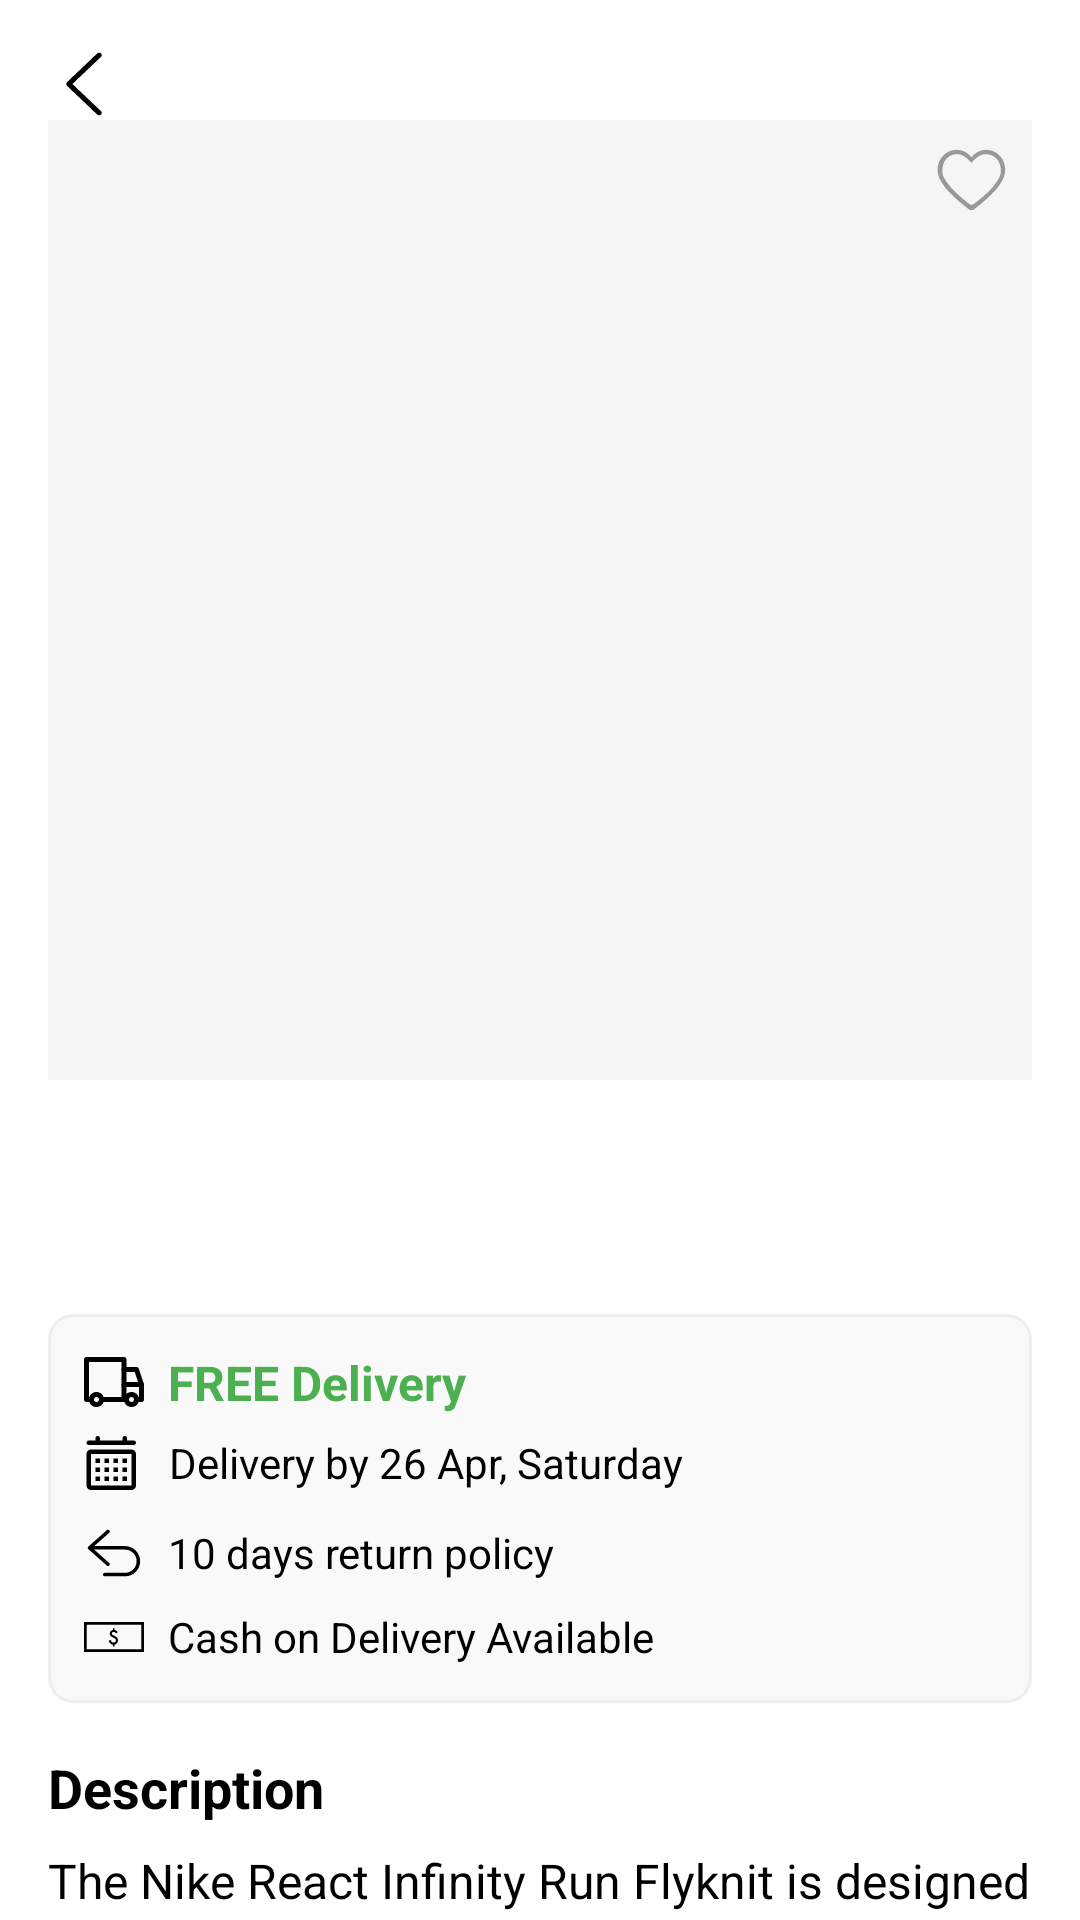

The Android layout XML behind this screen, and the referenced resources:
<!-- AndroidManifest.xml: application theme Theme.ShoeStore -->
<!-- res/layout/activity_product_detail.xml -->
<ScrollView xmlns:android="http://schemas.android.com/apk/res/android"
    xmlns:app="http://schemas.android.com/apk/res-auto"
    android:layout_width="match_parent"
    android:layout_height="match_parent"
    android:fillViewport="true">


    <LinearLayout
        android:layout_width="match_parent"
        android:layout_height="wrap_content"
        android:orientation="vertical"
        android:padding="16dp">
        <ImageView
            android:id="@+id/backButton"
            android:layout_width="24dp"
            android:layout_height="24dp"
            android:layout_centerVertical="true"
            android:src="@drawable/ic_arrow_back"
            android:contentDescription="Back" />

        
        <RelativeLayout
            android:layout_width="match_parent"
            android:layout_height="320dp"
            android:layout_marginBottom="12dp"
            android:background="@color/light_gray">

            <ImageView
                android:id="@+id/productImage"
                android:layout_width="match_parent"
                android:layout_height="match_parent"
                android:contentDescription="Product image"
                android:src="@drawable/ic_launcher_background"
                android:scaleType="centerCrop" />

            <ImageButton
                android:id="@+id/favoriteButton"
                android:layout_width="32dp"
                android:layout_height="32dp"
                android:layout_alignParentEnd="true"
                android:layout_margin="4dp"
                android:background="?attr/selectableItemBackgroundBorderless"
                android:contentDescription="Add to favorites"
                android:scaleType="centerInside"
                android:src="@drawable/ic_favorite_border" />
        </RelativeLayout>

        
        <LinearLayout
            android:layout_width="match_parent"
            android:layout_height="wrap_content"
            android:layout_marginBottom="8dp"
            android:gravity="center_vertical"
            android:orientation="horizontal">

            <TextView
                android:id="@+id/productName"
                android:layout_width="0dp"
                android:layout_height="wrap_content"
                android:layout_weight="1"
                android:ellipsize="end"
                android:maxLines="2"
                android:textSize="20sp"
                android:textStyle="bold" />

            <TextView
                android:id="@+id/productPrice"
                android:layout_width="wrap_content"
                android:layout_height="wrap_content"
                android:textColor="@color/primary"
                android:textSize="20sp"
                android:textStyle="bold" />
        </LinearLayout>

        
        
        <LinearLayout
            android:layout_width="match_parent"
            android:layout_height="wrap_content"
            android:layout_marginBottom="12dp"
            android:gravity="center_vertical"
            android:orientation="horizontal">

            <RatingBar
                android:id="@+id/productRating"
                style="?android:attr/ratingBarStyleSmall"
                android:layout_width="wrap_content"
                android:layout_height="wrap_content"
                android:layout_marginEnd="8dp"
                android:isIndicator="true"
                android:numStars="5"
                android:stepSize="0.1"
                android:theme="@style/GoldRatingBarStyle" />

            <TextView
                android:id="@+id/itemsLeft"
                android:layout_width="wrap_content"
                android:layout_height="wrap_content"
                android:textColor="@color/gray"
                android:textSize="14sp" />
        </LinearLayout>

        
        <LinearLayout
            android:layout_width="match_parent"
            android:layout_height="wrap_content"
            android:layout_marginBottom="16dp"
            android:background="@drawable/info_background"
            android:orientation="vertical"
            android:padding="12dp">

            <LinearLayout
                android:layout_width="match_parent"
                android:layout_height="wrap_content"
                android:orientation="horizontal"
                android:gravity="center_vertical">

                <ImageView
                    android:layout_width="20dp"
                    android:layout_height="20dp"
                    android:layout_marginEnd="8dp"
                    android:src="@drawable/ic_truck" />

                <TextView
                    android:layout_width="match_parent"
                    android:layout_height="wrap_content"
                    android:text="FREE Delivery"
                    android:textColor="@color/green"
                    android:textSize="16sp"
                    android:textStyle="bold" />
            </LinearLayout>

            <LinearLayout
                android:layout_width="match_parent"
                android:layout_height="wrap_content"
                android:layout_marginTop="4dp"
                android:orientation="horizontal"
                android:gravity="center_vertical">

                <ImageView
                    android:layout_width="24dp"
                    android:layout_height="24dp"
                    android:layout_marginEnd="8dp"
                    android:layout_marginStart="-4dp"
                    android:src="@drawable/ic_calendar" />

                <TextView
                    android:layout_width="match_parent"
                    android:layout_height="wrap_content"
                    android:text="Delivery by 26 Apr, Saturday"
                    android:textSize="14sp" />
            </LinearLayout>

            <LinearLayout
                android:layout_width="match_parent"
                android:layout_height="wrap_content"
                android:layout_marginTop="8dp"
                android:orientation="horizontal"
                android:gravity="center_vertical">

                <ImageView
                    android:layout_width="20dp"
                    android:layout_height="20dp"
                    android:layout_marginEnd="8dp"
                    android:src="@drawable/ic_return" />

                <TextView
                    android:layout_width="match_parent"
                    android:layout_height="wrap_content"
                    android:text="10 days return policy"
                    android:textSize="14sp" />
            </LinearLayout>

            <LinearLayout
                android:layout_width="match_parent"
                android:layout_height="wrap_content"
                android:layout_marginTop="8dp"
                android:orientation="horizontal"
                android:gravity="center_vertical">

                <ImageView
                    android:layout_width="20dp"
                    android:layout_height="20dp"
                    android:layout_marginEnd="8dp"
                    android:src="@drawable/ic_cash" />

                <TextView
                    android:layout_width="match_parent"
                    android:layout_height="wrap_content"
                    android:text="Cash on Delivery Available"
                    android:textSize="14sp" />
            </LinearLayout>
        </LinearLayout>

        
        <TextView
            android:layout_width="match_parent"
            android:layout_height="wrap_content"
            android:layout_marginBottom="8dp"
            android:text="Description"
            android:textSize="18sp"
            android:textStyle="bold" />

        <TextView
            android:id="@+id/productDescription"
            android:layout_width="match_parent"
            android:layout_height="wrap_content"
            android:layout_marginBottom="16dp"
            android:lineSpacingMultiplier="1.2"
            android:text="The Nike React Infinity Run Flyknit is designed to help reduce injury and keep you on the run. More foam means improved cushioning for comfort that lasts. The rocker shape works with the foam to create a smooth ride. The upper has a breathable, stretchy fit that feels secure and comfortable."
            android:textSize="16sp" />

        
        <TextView
            android:layout_width="match_parent"
            android:layout_height="wrap_content"
            android:layout_marginBottom="8dp"
            android:text="Quantity"
            android:textSize="18sp"
            android:textStyle="bold" />

        <LinearLayout
            android:layout_width="match_parent"
            android:layout_height="wrap_content"
            android:layout_marginBottom="24dp"
            android:gravity="center_vertical"
            android:orientation="horizontal">

            <Button
                android:id="@+id/decreaseQty"
                android:layout_width="wrap_content"
                android:layout_height="wrap_content"
                android:text="-"
                />

            <TextView
                android:id="@+id/quantityText"
                android:layout_width="wrap_content"
                android:layout_height="wrap_content"
                android:minWidth="48dp"
                android:paddingHorizontal="24dp"
                android:text="1"
                android:textSize="20sp"
                android:gravity="center" />

            <Button
                android:id="@+id/increaseQty"
                android:layout_width="wrap_content"
                android:layout_height="wrap_content"
                android:text="+" />
        </LinearLayout>

        
        <com.google.android.material.button.MaterialButton
            android:id="@+id/addToCart"
            style="@style/Widget.MaterialComponents.Button.OutlinedButton"
            android:layout_width="match_parent"
            android:layout_height="52dp"
            android:layout_marginBottom="8dp"
            android:text="ADD TO CART"
            android:textAllCaps="false"
            android:textSize="16sp"
            app:strokeColor="@color/primary"
            app:strokeWidth="1dp" />

        <com.google.android.material.button.MaterialButton
            android:id="@+id/buyNow"
            style="@style/Widget.MaterialComponents.Button"
            android:layout_width="match_parent"
            android:layout_height="52dp"
            android:text="BUY NOW"
            android:textAllCaps="false"
            android:textSize="16sp"
            app:backgroundTint="@color/primary" />
    </LinearLayout>
</ScrollView>
<!-- resources referenced by this layout -->
<resources>
  <color name="gray">#757575</color>
  <color name="green">#4CAF50</color>
  <color name="light_gray">#F5F5F5</color>
  <color name="primary">#6200EE</color>
  <!-- drawable ic_arrow_back (drawable) -->
  <vector xmlns:android="http://schemas.android.com/apk/res/android"
      android:width="1024dp"
      android:height="1024dp"
      android:viewportWidth="1024"
      android:viewportHeight="1024">
    <path
        android:fillColor="#FF000000"
        android:pathData="M348,512l405.6,-386.3c14.5,-13.7 14.5,-36.1 0,-49.8 -14.5,-13.8 -37.9,-13.8 -52.4,0L270.3,486.3c-7.4,7.1 -11,16.4 -10.8,25.7 -0.2,9.3 3.4,18.6 10.8,25.7l431.1,410.5c7.2,6.9 16.7,10.3 26.1,10.3 9.5,0 18.9,-3.4 26.2,-10.3 14.5,-13.8 14.5,-36.1 0,-49.8L348,512z"/>
  </vector>
  <!-- drawable ic_favorite_border (drawable) -->
  <vector xmlns:android="http://schemas.android.com/apk/res/android"
      android:width="1024dp"
      android:height="1024dp"
      android:viewportWidth="1024"
      android:viewportHeight="1024">
    <path
        android:pathData="M663.6,190c-61.5,0 -120.1,30.7 -157.9,79.6 -37.7,-48.9 -96.4,-79.6 -157.9,-79.6 -111.8,0 -202.6,95 -202.6,212.3 0,69.8 32.1,118.7 58.7,159.3 75.4,114.6 266.8,257 275.2,264 8.4,5.6 16.8,8.4 26.5,8.4 8.4,0 18.2,-2.8 26.5,-8.4 8.4,-5.6 199.8,-149.5 275.2,-264 26.5,-39.1 58.7,-89.4 58.7,-159.3 0,-117.3 -90.8,-212.3 -202.6,-212.3zM755.8,560.2C684.5,655.2 536.4,764.2 529.5,768.3c-7,5.6 -15.4,8.4 -22.4,8.4 -8.4,0 -15.4,-2.8 -22.4,-8.4s-153.7,-114.6 -226.3,-212.3c-25.1,-34.9 -62.9,-79.6 -62.9,-141.1 0,-104.8 61.5,-178.8 160.7,-178.8 55.9,0 116,50.3 149.5,95 33.5,-44.7 93.6,-95 149.5,-95 100.6,0 164.8,74 164.8,178.8 0,61.5 -40.5,110.4 -64.3,145.3z"
        android:fillColor="#999999"/>
  </vector>
  <!-- drawable ic_return (drawable) -->
  <vector xmlns:android="http://schemas.android.com/apk/res/android"
      android:width="1024dp"
      android:height="1024dp"
      android:viewportWidth="1024"
      android:viewportHeight="1024">
    <path
        android:fillColor="#FF000000"
        android:pathData="M700.4,394.5 L174,394.5l256,-227.5c12.4,-11 13.5,-30 2.5,-42.4 -11,-12.4 -30,-13.5 -42.4,-2.5L76.4,401c-7,5.5 -11.4,14 -11.4,23.6 0,0 0,0 0,0 0,0 -0,0 -0,0 0,0.5 0,0.9 0,1.4 0,0 0,0 0,0 0.4,8 4,15.6 10,21l315,280c5.7,5.1 12.8,7.6 19.9,7.6 8.3,0 16.5,-3.4 22.4,-10.1 11,-12.4 9.9,-31.4 -2.5,-42.4l-256.1,-227.7 526.5,0c109.2,0 198.1,88.9 198.1,198.1s-88.9,198.1 -198.1,198.1L354.3,850.7c-16.6,0 -30,13.4 -30,30s13.4,30 30,30l346,0c142.3,0 258.1,-115.8 258.1,-258.1S842.7,394.5 700.4,394.5z"/>
  </vector>
  <!-- drawable info_background (drawable) -->
  <?xml version="1.0" encoding="utf-8"?>
      <shape xmlns:android="http://schemas.android.com/apk/res/android">
          <solid android:color="#F9F9F9"/>
          <corners android:radius="8dp"/>
          <stroke android:width="1dp" android:color="#EEEEEE"/>
      </shape>
  <style name="GoldRatingBarStyle" parent="Theme.AppCompat.Light">
          <item name="colorControlActivated">#FFD700</item>
      </style>
</resources>
